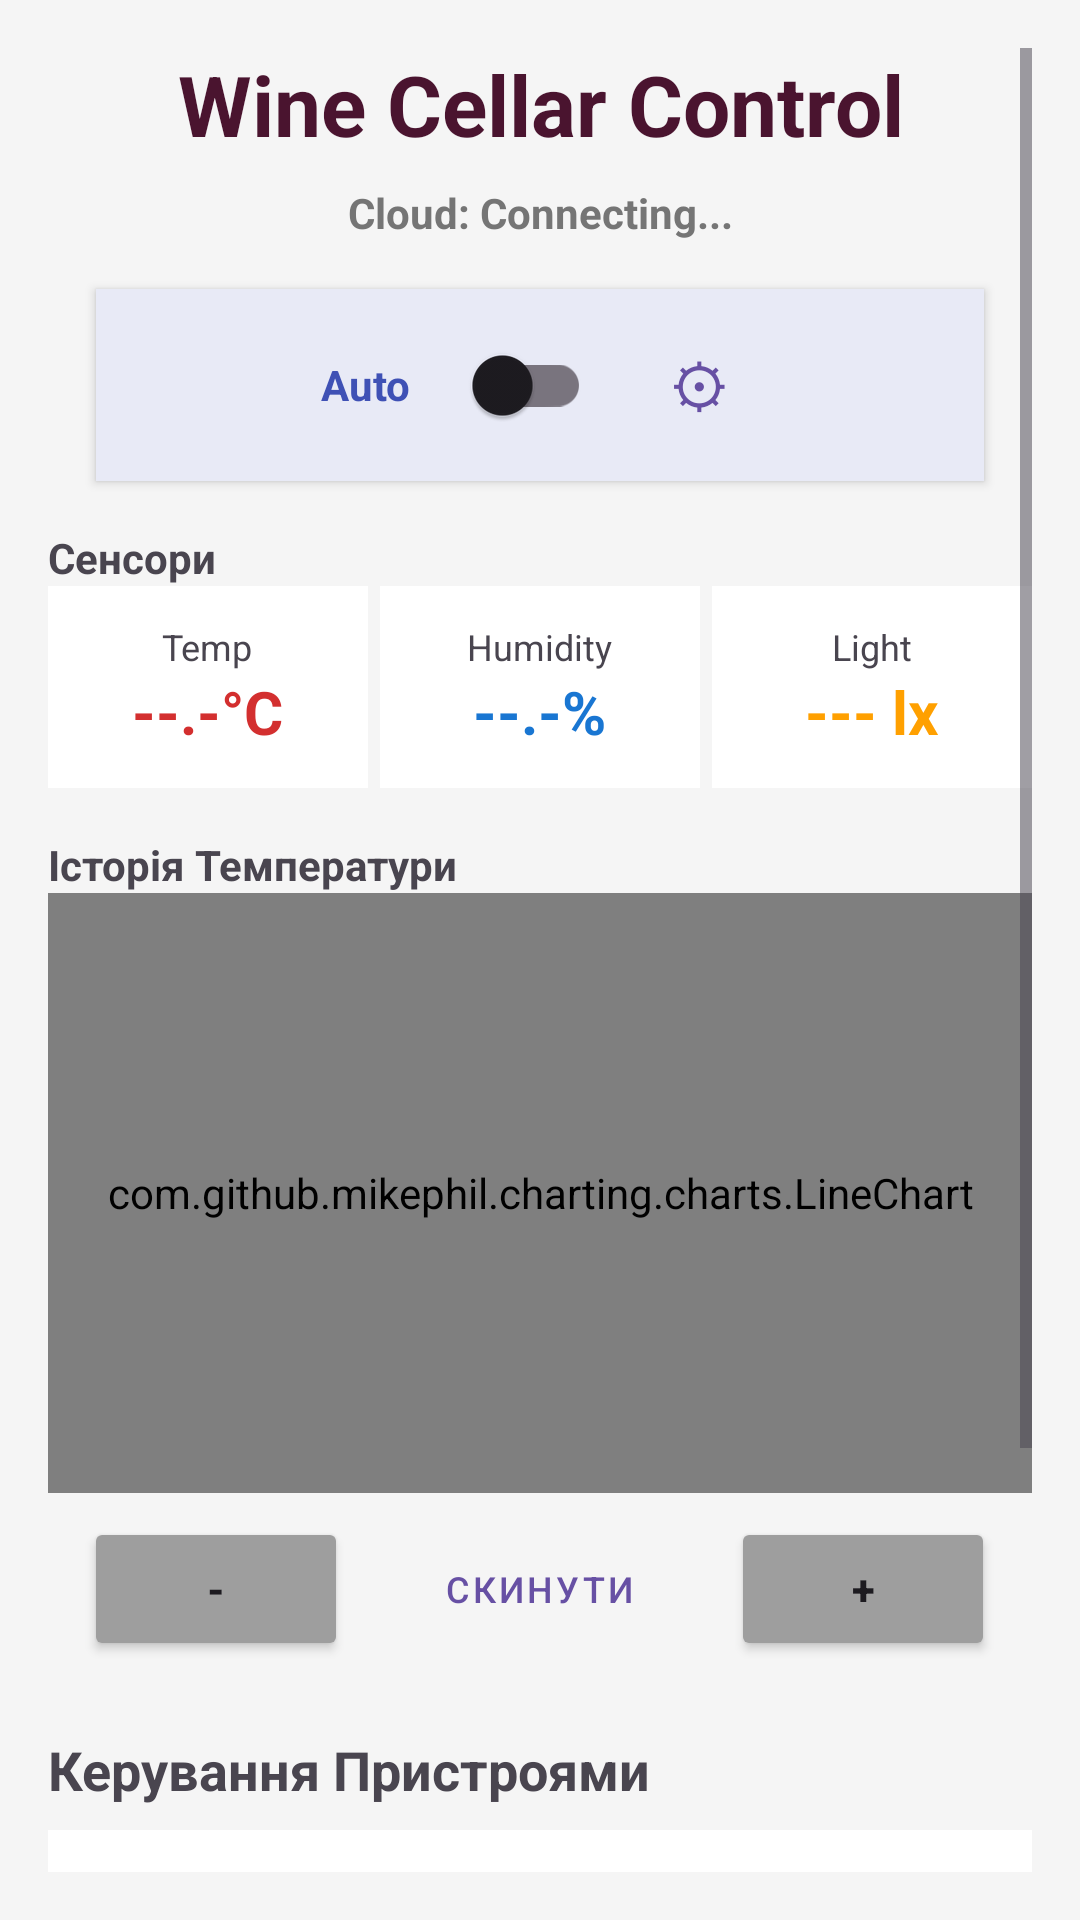

Layout XML and referenced resources for this Android screen:
<!-- AndroidManifest.xml: application theme Theme.WineCellarMonitor -->
<!-- res/layout/activity_main.xml -->
<?xml version="1.0" encoding="utf-8"?>
<ScrollView xmlns:android="http://schemas.android.com/apk/res/android"
    android:layout_width="match_parent"
    android:layout_height="match_parent"
    android:background="#F5F5F5"
    android:padding="16dp">

    <LinearLayout
        android:layout_width="match_parent"
        android:layout_height="wrap_content"
        android:orientation="vertical">

        <TextView
            android:layout_width="match_parent"
            android:layout_height="wrap_content"
            android:text="Wine Cellar Control"
            android:textColor="#4A142F"
            android:textSize="28sp"
            android:textStyle="bold"
            android:gravity="center"
            android:layout_marginBottom="8dp"/> <TextView
        android:id="@+id/tvCloudStatus"
        android:layout_width="match_parent"
        android:layout_height="wrap_content"
        android:text="Cloud: Connecting..."
        android:gravity="center"
        android:textSize="14sp"
        android:textStyle="bold"
        android:textColor="#757575"
        android:layout_marginBottom="16dp"/>



        <LinearLayout
            android:layout_width="match_parent"
            android:layout_height="wrap_content"
            android:orientation="horizontal"
            android:gravity="center"
            android:background="#E8EAF6"
            android:padding="8dp"
            android:layout_marginBottom="16dp"
            android:layout_marginStart="16dp"
            android:layout_marginEnd="16dp"
            android:elevation="2dp">

            <TextView
                android:text="Auto"
                android:textStyle="bold"
                android:textColor="#3F51B5"
                android:layout_width="wrap_content"
                android:layout_height="wrap_content"
                android:layout_marginEnd="12dp"/>

            <com.google.android.material.switchmaterial.SwitchMaterial
                android:id="@+id/swAutoMode"
                android:layout_width="wrap_content"
                android:layout_height="wrap_content"
                android:layout_marginEnd="16dp"/>

            <Button
                android:id="@+id/btnSettings"
                android:layout_width="40dp"
                android:layout_height="40dp"
                android:text="⚙"
                android:padding="0dp"
                android:textSize="20sp"
                style="@style/Widget.MaterialComponents.Button.TextButton"/>

        </LinearLayout>


        <TextView
            android:text="Сенсори"
            android:textStyle="bold"
            android:layout_width="wrap_content"
            android:layout_height="wrap_content"/>

        <LinearLayout
            android:layout_width="match_parent"
            android:layout_height="wrap_content"
            android:orientation="horizontal"
            android:weightSum="3"
            android:layout_marginBottom="16dp">

            <LinearLayout
                android:layout_width="0dp"
                android:layout_height="wrap_content"
                android:layout_weight="1"
                android:background="#FFFFFF"
                android:orientation="vertical"
                android:padding="12dp"
                android:layout_marginEnd="4dp"
                android:gravity="center">

                <TextView
                    android:layout_width="wrap_content"
                    android:layout_height="wrap_content"
                    android:text="Temp"
                    android:textSize="12sp"/>

                <TextView
                    android:id="@+id/tvTemp"
                    android:layout_width="wrap_content"
                    android:layout_height="wrap_content"
                    android:text="--.-°C"
                    android:textSize="20sp"
                    android:textStyle="bold"
                    android:textColor="#D32F2F"/>
            </LinearLayout>

            <LinearLayout
                android:layout_width="0dp"
                android:layout_height="wrap_content"
                android:layout_weight="1"
                android:background="#FFFFFF"
                android:orientation="vertical"
                android:padding="12dp"
                android:layout_marginEnd="4dp"
                android:gravity="center">

                <TextView
                    android:layout_width="wrap_content"
                    android:layout_height="wrap_content"
                    android:text="Humidity"
                    android:textSize="12sp"/>

                <TextView
                    android:id="@+id/tvHum"
                    android:layout_width="wrap_content"
                    android:layout_height="wrap_content"
                    android:text="--.-%"
                    android:textSize="20sp"
                    android:textStyle="bold"
                    android:textColor="#1976D2"/>
            </LinearLayout>

            <LinearLayout
                android:layout_width="0dp"
                android:layout_height="wrap_content"
                android:layout_weight="1"
                android:background="#FFFFFF"
                android:orientation="vertical"
                android:padding="12dp"
                android:gravity="center">

                <TextView
                    android:layout_width="wrap_content"
                    android:layout_height="wrap_content"
                    android:text="Light"
                    android:textSize="12sp"/>

                <TextView
                    android:id="@+id/tvLight"
                    android:layout_width="wrap_content"
                    android:layout_height="wrap_content"
                    android:text="--- lx"
                    android:textSize="20sp"
                    android:textStyle="bold"
                    android:textColor="#FFA000"/>
            </LinearLayout>
        </LinearLayout>

        <TextView
            android:text="Історія Температури"
            android:textStyle="bold"
            android:layout_width="wrap_content"
            android:layout_height="wrap_content"/>

        <com.github.mikephil.charting.charts.LineChart
            android:id="@+id/chartTemp"
            android:layout_width="match_parent"
            android:layout_height="200dp"
            android:layout_marginBottom="8dp"
            android:background="#FFFFFF"/>

        <LinearLayout
            android:layout_width="match_parent"
            android:layout_height="wrap_content"
            android:orientation="horizontal"
            android:gravity="center"
            android:layout_marginBottom="24dp">

            <Button
                android:id="@+id/btnZoomOut"
                android:layout_width="wrap_content"
                android:layout_height="wrap_content"
                android:text="-"
                android:textStyle="bold"
                android:backgroundTint="#9E9E9E"
                android:layout_marginEnd="16dp"/>

            <Button
                android:id="@+id/btnResetZoom"
                android:layout_width="wrap_content"
                android:layout_height="wrap_content"
                android:text="Скинути"
                android:textSize="12sp"
                style="@style/Widget.MaterialComponents.Button.OutlinedButton"
                android:layout_marginEnd="16dp"/>

            <Button
                android:id="@+id/btnZoomIn"
                android:layout_width="wrap_content"
                android:layout_height="wrap_content"
                android:text="+"
                android:textStyle="bold"
                android:backgroundTint="#9E9E9E"/>
        </LinearLayout>

        <TextView
            android:text="Керування Пристроями"
            android:textStyle="bold"
            android:textSize="18sp"
            android:layout_marginBottom="8dp"
            android:layout_width="wrap_content"
            android:layout_height="wrap_content"/>

        <LinearLayout
            android:layout_width="match_parent"
            android:layout_height="wrap_content"
            android:orientation="vertical"
            android:background="#FFFFFF"
            android:padding="16dp">

            <LinearLayout
                android:layout_width="match_parent"
                android:layout_height="wrap_content"
                android:orientation="horizontal"
                android:gravity="center_vertical"
                android:layout_marginBottom="12dp">

                <TextView
                    android:layout_width="0dp"
                    android:layout_height="wrap_content"
                    android:layout_weight="1"
                    android:text="Охолодження (Cooling)"
                    android:textSize="16sp"/>

                <com.google.android.material.switchmaterial.SwitchMaterial
                    android:id="@+id/swCooling"
                    android:layout_width="wrap_content"
                    android:layout_height="wrap_content"/>
            </LinearLayout>

            <LinearLayout
                android:layout_width="match_parent"
                android:layout_height="wrap_content"
                android:orientation="horizontal"
                android:gravity="center_vertical"
                android:layout_marginBottom="12dp">

                <TextView
                    android:layout_width="0dp"
                    android:layout_height="wrap_content"
                    android:layout_weight="1"
                    android:text="Зволожувач (Humidifier)"
                    android:textSize="16sp"/>

                <com.google.android.material.switchmaterial.SwitchMaterial
                    android:id="@+id/swHumidifier"
                    android:layout_width="wrap_content"
                    android:layout_height="wrap_content"/>
            </LinearLayout>

            <TextView
                android:text="Жалюзі (1=Відкрито, 3=Закрито)"
                android:layout_width="wrap_content"
                android:layout_height="wrap_content"
                android:layout_marginTop="8dp"/>

            <SeekBar
                android:id="@+id/seekBarBlinds"
                android:layout_width="match_parent"
                android:layout_height="wrap_content"
                android:max="2"
                android:progress="0"
                android:layout_marginBottom="8dp"/>

            <TextView
                android:id="@+id/tvBlindsStatus"
                android:text="Позиція: 1"
                android:gravity="center"
                android:layout_width="match_parent"
                android:layout_height="wrap_content"/>

        </LinearLayout>

    </LinearLayout>
</ScrollView>
<!-- resources referenced by this layout -->
<resources>
  <style name="Theme.WineCellarMonitor" parent="Base.Theme.WineCellarMonitor" />
  <style name="Base.Theme.WineCellarMonitor" parent="Theme.Material3.DayNight.NoActionBar">
          
          
      </style>
</resources>
